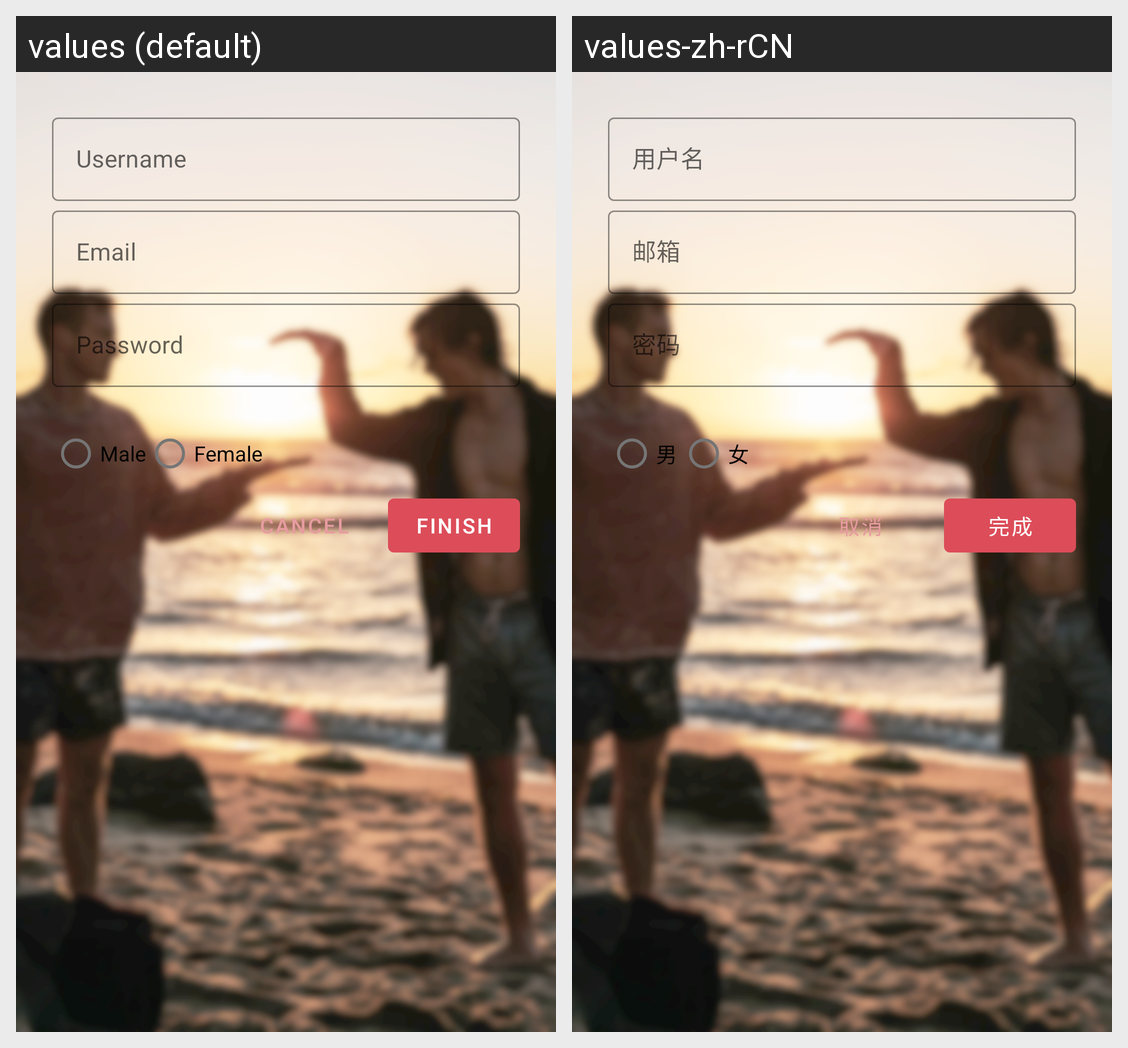

Here is an Android app screen in its default locale and in the app's own translations. Write out the translated-string differences for the strings that appear on this screen.
Android screen res/layout/fragment_register.xml rendered under 2 locales, left to right: values (default), values-zh-rCN. Device: Nexus 5 (rendered at 1080×1920; each locale shown at half size, 540×960, under a caption strip naming it); theme Theme.HolaEnhanced.
Strings drawn on this screen, with the default value and each locale's value (text and hints the layout hard-codes, and strings that could not be matched under every locale, appear in the picture but are not listed):

username
  values: Username
  values-zh-rCN: 用户名

email
  values: Email
  values-zh-rCN: 邮箱

password
  values: Password
  values-zh-rCN: 密码

gender_male
  values: Male
  values-zh-rCN: 男

gender_female
  values: Female
  values-zh-rCN: 女

button_finish
  values: Finish
  values-zh-rCN: 完成

button_cancel
  values: Cancel
  values-zh-rCN: 取消
